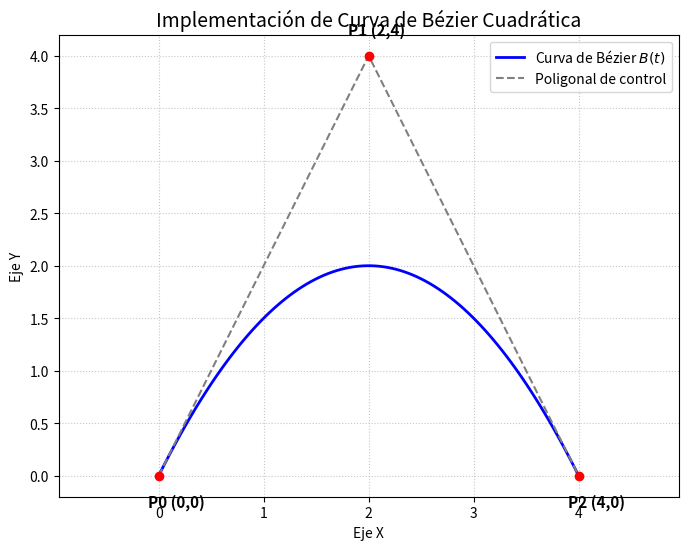

The matplotlib source for this figure:
import numpy as np
import matplotlib.pyplot as plt

# --- Configuración inicial ---
# Definimos los puntos de control como arreglos de numpy
P0 = np.array([0.0, 0.0])
P1 = np.array([2.0, 4.0])
P2 = np.array([4.0, 0.0])


# ==========================================
# a) Implementar la función de la curva
# ==========================================
def bezier_cuadratica(P0, P1, P2, t):
    """
    Evalúa la curva de Bézier cuadrática en el parámetro t usando la fórmula polinómica.
    """
    return (1 - t)**2 * P0 + 2 * (1 - t) * t * P1 + t**2 * P2


# ==========================================
# b) Evaluar la curva para 100 valores de t
# ==========================================
# Generamos 100 valores linealmente espaciados entre 0 y 1
t_100 = np.linspace(0, 1, 100)

# Evaluamos la función para cada valor de t
puntos_curva = np.array([bezier_cuadratica(P0, P1, P2, t) for t in t_100])


# ==========================================
# c) Graficar los elementos en un mismo plano
# ==========================================
plt.figure(figsize=(8, 6))

# 1. Graficar la curva (puntos calculados en el inciso b)
plt.plot(puntos_curva[:, 0], puntos_curva[:, 1], label='Curva de Bézier $B(t)$', color='blue', linewidth=2)

# 2. Graficar la poligonal de control (conectando P0-P1 y P1-P2)
# Extraemos las coordenadas X e Y de los puntos de control
x_control = [P0[0], P1[0], P2[0]]
y_control = [P0[1], P1[1], P2[1]]
plt.plot(x_control, y_control, label='Poligonal de control', color='gray', linestyle='--')

# 3. Graficar los puntos de control
plt.scatter(x_control, y_control, color='red', zorder=5)
plt.text(P0[0] - 0.1, P0[1] - 0.3, 'P0 (0,0)', fontsize=11, fontweight='bold')
plt.text(P1[0] - 0.2, P1[1] + 0.2, 'P1 (2,4)', fontsize=11, fontweight='bold')
plt.text(P2[0] - 0.1, P2[1] - 0.3, 'P2 (4,0)', fontsize=11, fontweight='bold')

# Detalles del gráfico
plt.title('Implementación de Curva de Bézier Cuadrática', fontsize=14)
plt.xlabel('Eje X')
plt.ylabel('Eje Y')
plt.grid(True, linestyle=':', alpha=0.7)
plt.legend()
plt.axis('equal') # Mantiene la proporción geométrica
plt.show()


# ==========================================
# d) Construcción iterada (Algoritmo de De Casteljau) y comparación
# ==========================================

def interpolacion_lineal(A, B, t):
    """Interpola linealmente entre dos puntos A y B dado un parámetro t."""
    return (1 - t) * A + t * B

def de_casteljau(P0, P1, P2, t):
    """
    Evalúa la curva cuadrática usando la construcción iterada (De Casteljau).
    """
    # Primera iteración
    L0 = interpolacion_lineal(P0, P1, t)
    L1 = interpolacion_lineal(P1, P2, t)
    # Segunda iteración
    return interpolacion_lineal(L0, L1, t)

# Evaluamos y comparamos para 10 valores de t
t_10 = np.linspace(0, 1, 10)

print("Comparación de métodos de evaluación de la curva:")
print(f"{'t':<6} | {'Fórmula Explícita (a)':<25} | {'Método Iterado (d)':<25} | {'Diferencia Máx'}")
print("-" * 75)

for t in t_10:
    # Resultado con el método del inciso a
    res_a = bezier_cuadratica(P0, P1, P2, t)
    # Resultado con el método iterado del inciso d
    res_d = de_casteljau(P0, P1, P2, t)
    
    # Calculamos la diferencia absoluta máxima entre ambos resultados
    diferencia = np.max(np.abs(res_a - res_d))
    
    # Formateamos la salida
    str_a = f"({res_a[0]:.4f}, {res_a[1]:.4f})"
    str_d = f"({res_d[0]:.4f}, {res_d[1]:.4f})"
    
    print(f"{t:<6.4f} | {str_a:<25} | {str_d:<25} | {diferencia:.1e}")
